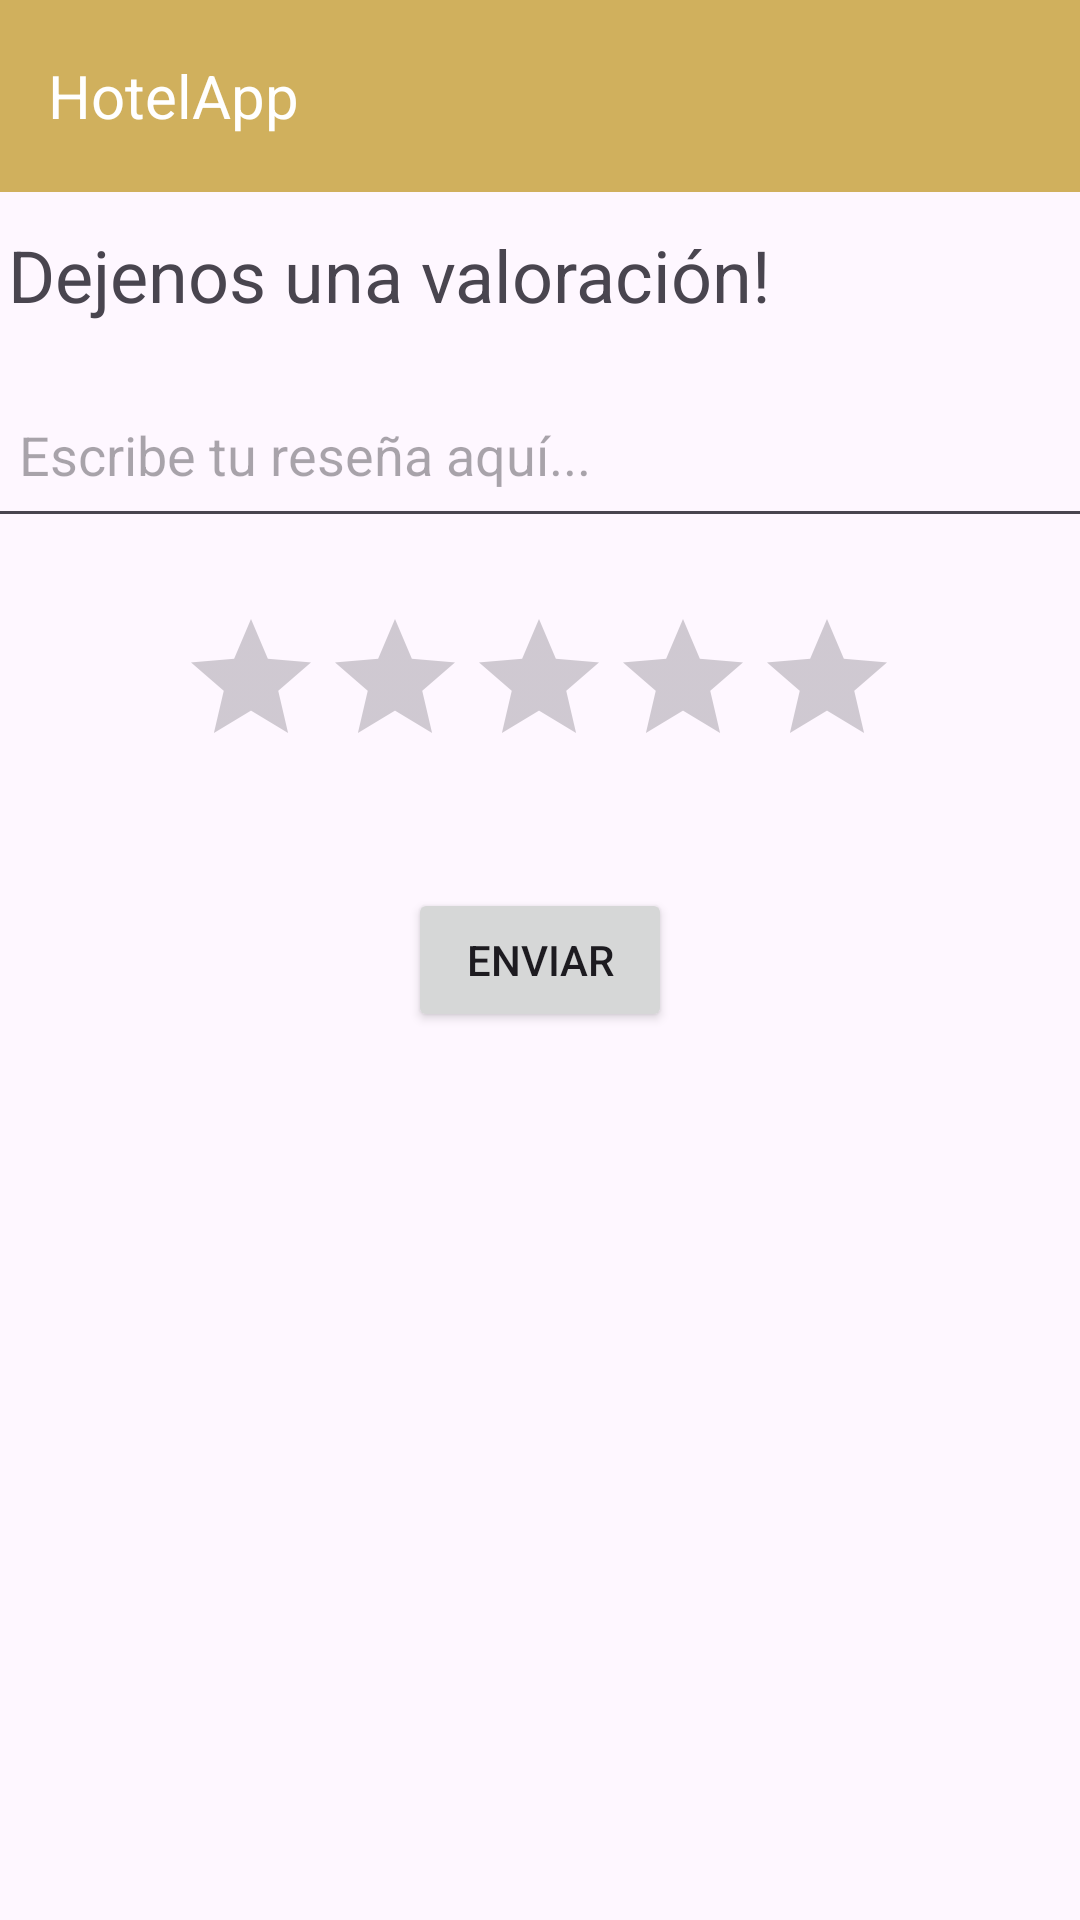

Write the Android layout XML for this screen, with the resource values it uses.
<!-- AndroidManifest.xml: application theme Theme.HotelApp -->
<!-- res/layout/resenas.xml -->
<?xml version="1.0" encoding="utf-8"?>
<androidx.constraintlayout.widget.ConstraintLayout xmlns:android="http://schemas.android.com/apk/res/android"
    xmlns:app="http://schemas.android.com/apk/res-auto"
    xmlns:tools="http://schemas.android.com/tools"
    android:layout_width="match_parent"
    android:layout_height="match_parent">

    <include
        android:id="@+id/toolbar"
        layout="@layout/toolbar" />

    <EditText
        android:id="@+id/review_text"
        android:layout_width="402dp"
        android:layout_height="50dp"
        android:gravity="top|start"
        android:hint="Escribe tu reseña aquí..."
        android:inputType="textMultiLine"
        android:lines="5"
        android:maxLength="500"
        android:paddingLeft="25dp"
        android:paddingRight="25dp"
        app:layout_constraintBottom_toBottomOf="parent"
        app:layout_constraintEnd_toEndOf="parent"
        app:layout_constraintHorizontal_bias="0.454"
        app:layout_constraintStart_toStartOf="parent"
        app:layout_constraintTop_toTopOf="parent"
        app:layout_constraintVertical_bias="0.219" />

    <RatingBar
        android:id="@+id/review_rating"
        android:layout_width="wrap_content"
        android:layout_height="wrap_content"
        android:layout_below="@id/review_text"
        android:layout_centerHorizontal="true"
        android:numStars="5"
        android:progressTint="@color/gold"
        android:rating="0"
        android:stepSize="1"
        app:layout_constraintBottom_toBottomOf="parent"
        app:layout_constraintEnd_toEndOf="parent"
        app:layout_constraintHorizontal_bias="0.497"
        app:layout_constraintStart_toStartOf="parent"
        app:layout_constraintTop_toTopOf="parent"
        app:layout_constraintVertical_bias="0.347" />

    <TextView
        android:id="@+id/textView"
        android:layout_width="wrap_content"
        android:layout_height="wrap_content"
        android:text="Dejenos una valoración!"
        android:textSize="24sp"
        app:layout_constraintBottom_toBottomOf="parent"
        app:layout_constraintEnd_toEndOf="parent"
        app:layout_constraintHorizontal_bias="0.025"
        app:layout_constraintStart_toStartOf="parent"
        app:layout_constraintTop_toTopOf="parent"
        app:layout_constraintVertical_bias="0.124" />

    <Button
        android:id="@+id/bEnviar"
        android:layout_width="wrap_content"
        android:layout_height="wrap_content"
        android:text="Enviar"
        app:layout_constraintBottom_toBottomOf="parent"
        app:layout_constraintEnd_toEndOf="parent"
        app:layout_constraintStart_toStartOf="parent"
        app:layout_constraintTop_toTopOf="parent" />

</androidx.constraintlayout.widget.ConstraintLayout>
<!-- res/layout/toolbar.xml (included above) -->
<?xml version="1.0" encoding="utf-8"?>
<androidx.appcompat.widget.Toolbar xmlns:android="http://schemas.android.com/apk/res/android"
    xmlns:app="http://schemas.android.com/apk/res-auto"
    android:id="@+id/toolbar"
    android:layout_width="match_parent"
    android:layout_height="?attr/actionBarSize"
    android:background="@color/gold"
    android:theme="@style/ToolbarTheme">
    

    <TextView
        android:id="@+id/toolbar_title"
        android:layout_width="wrap_content"
        android:layout_height="wrap_content"
        android:text="HotelApp"
        android:textColor="@android:color/white"
        android:textSize="20sp" />

</androidx.appcompat.widget.Toolbar>
<!-- resources referenced by this layout -->
<resources>
  <color name="gold">#d0b05d</color>
  <style name="ToolbarMenuStyle" parent="ThemeOverlay.AppCompat.Dark.ActionBar">
          <item name="android:textColor">@color/white</item>
      </style>
  <style name="ToolbarTheme" parent="ThemeOverlay.AppCompat.ActionBar">
          <item name="android:textColorPrimary">@color/white</item>
          <item name="android:textColorSecondary">@color/gold</item>
      </style>
  <style name="Theme.HotelApp" parent="Base.Theme.HotelApp" />
  <color name="white">#FFFFFFFF</color>
  <style name="Base.Theme.HotelApp" parent="Theme.Material3.DayNight.NoActionBar">
          
          <item name="colorPrimary">@color/gold</item>
          <item name="popupMenuBackground">@color/gold</item>
      </style>
</resources>
